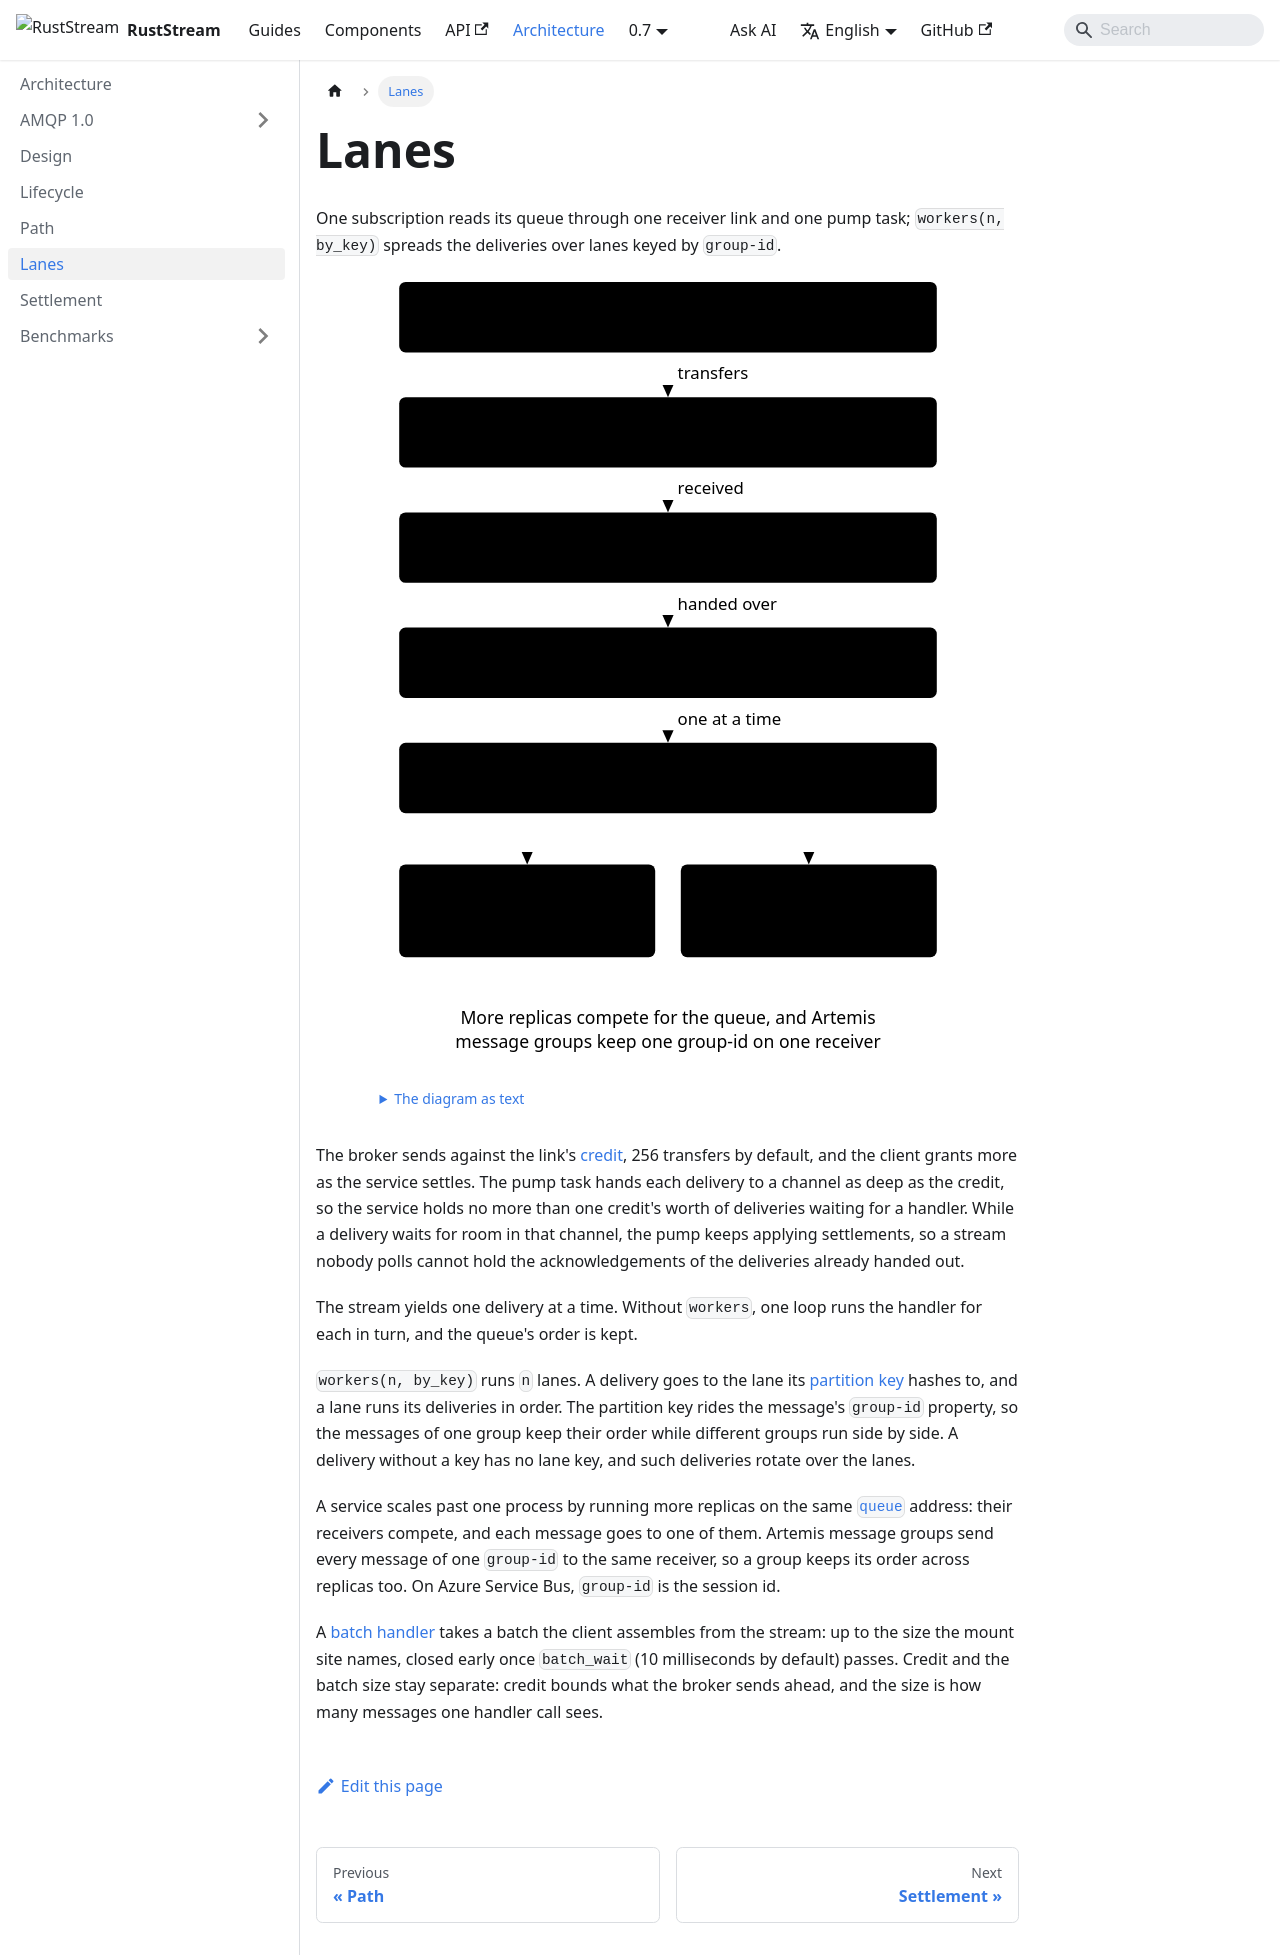

repository: powersemmi/ruststream-amqp · page: 0.7/architecture/lanes/index.html · generator: docusaurus

---
title: Lanes
sidebar_position: 5
description: "One subscription reads its queue through one receiver link and one pump task; workers(n, by_key) spreads the deliveries over lanes keyed by group-id."
---

import {Diagram} from '@site/src/components/Diagrams';

export const words = {
  "title": "One subscription's dispatch: the queue, the receiver link, the pump task, one stream and two lanes keyed by group-id",
  "text": "The diagram as text",
  "queue": ["Queue orders", "on the broker"],
  "link": ["Receiver link", "credit 256: how far the broker sends ahead"],
  "pump": ["Pump task", "settles while a delivery waits for room"],
  "stream": ["AmqpSubscriber stream", "a channel as deep as the credit"],
  "keyed": ["workers(2, by_key)", "lane = hash of the group-id"],
  "lane0": ["Lane 1", "groups a and c,", "each in order"],
  "lane1": ["Lane 2", "group b, in order"],
  "replicas": ["More replicas compete for the queue, and Artemis", "message groups keep one group-id on one receiver"],
  "transfers": "transfers",
  "received": "received",
  "bounded": "handed over",
  "oneAtATime": "one at a time"
};

# Lanes

One subscription reads its queue through one receiver link and one pump task;
`workers(n, by_key)` spreads the deliveries over lanes keyed by `group-id`.

<Diagram name="lanes" words={words} />

The broker sends against the link's [credit](../components/subscriptions/credit.md), 256 transfers
by default, and the client grants more as the service settles. The pump task hands each delivery to
a channel as deep as the credit, so the service holds no more than one credit's worth of deliveries
waiting for a handler. While a delivery waits for room in that channel, the pump keeps applying
settlements, so a stream nobody polls cannot hold the acknowledgements of the deliveries already
handed out.

The stream yields one delivery at a time. Without `workers`, one loop runs the handler for each in
turn, and the queue's order is kept.

`workers(n, by_key)` runs `n` lanes. A delivery goes to the lane its [partition
key](../components/publishing/keys.md) hashes to, and a lane runs its deliveries in order. The
partition key rides the message's `group-id` property, so the messages of one group keep their order
while different groups run side by side. A delivery without a key has no lane key, and such
deliveries rotate over the lanes.

A service scales past one process by running more replicas on the same
[`queue`](../components/subscriptions/queue.md) address: their receivers compete, and each message
goes to one of them. Artemis message groups send every message of one `group-id` to the same
receiver, so a group keeps its order across replicas too. On Azure Service Bus, `group-id` is the
session id.

A [batch handler](../components/subscriptions/batches.md) takes a batch the client assembles
from the stream: up to the size the mount site names, closed early once `batch_wait` (10
milliseconds by default) passes. Credit and the batch size stay separate: credit bounds what the
broker sends ahead, and the size is how many messages one handler call sees.
